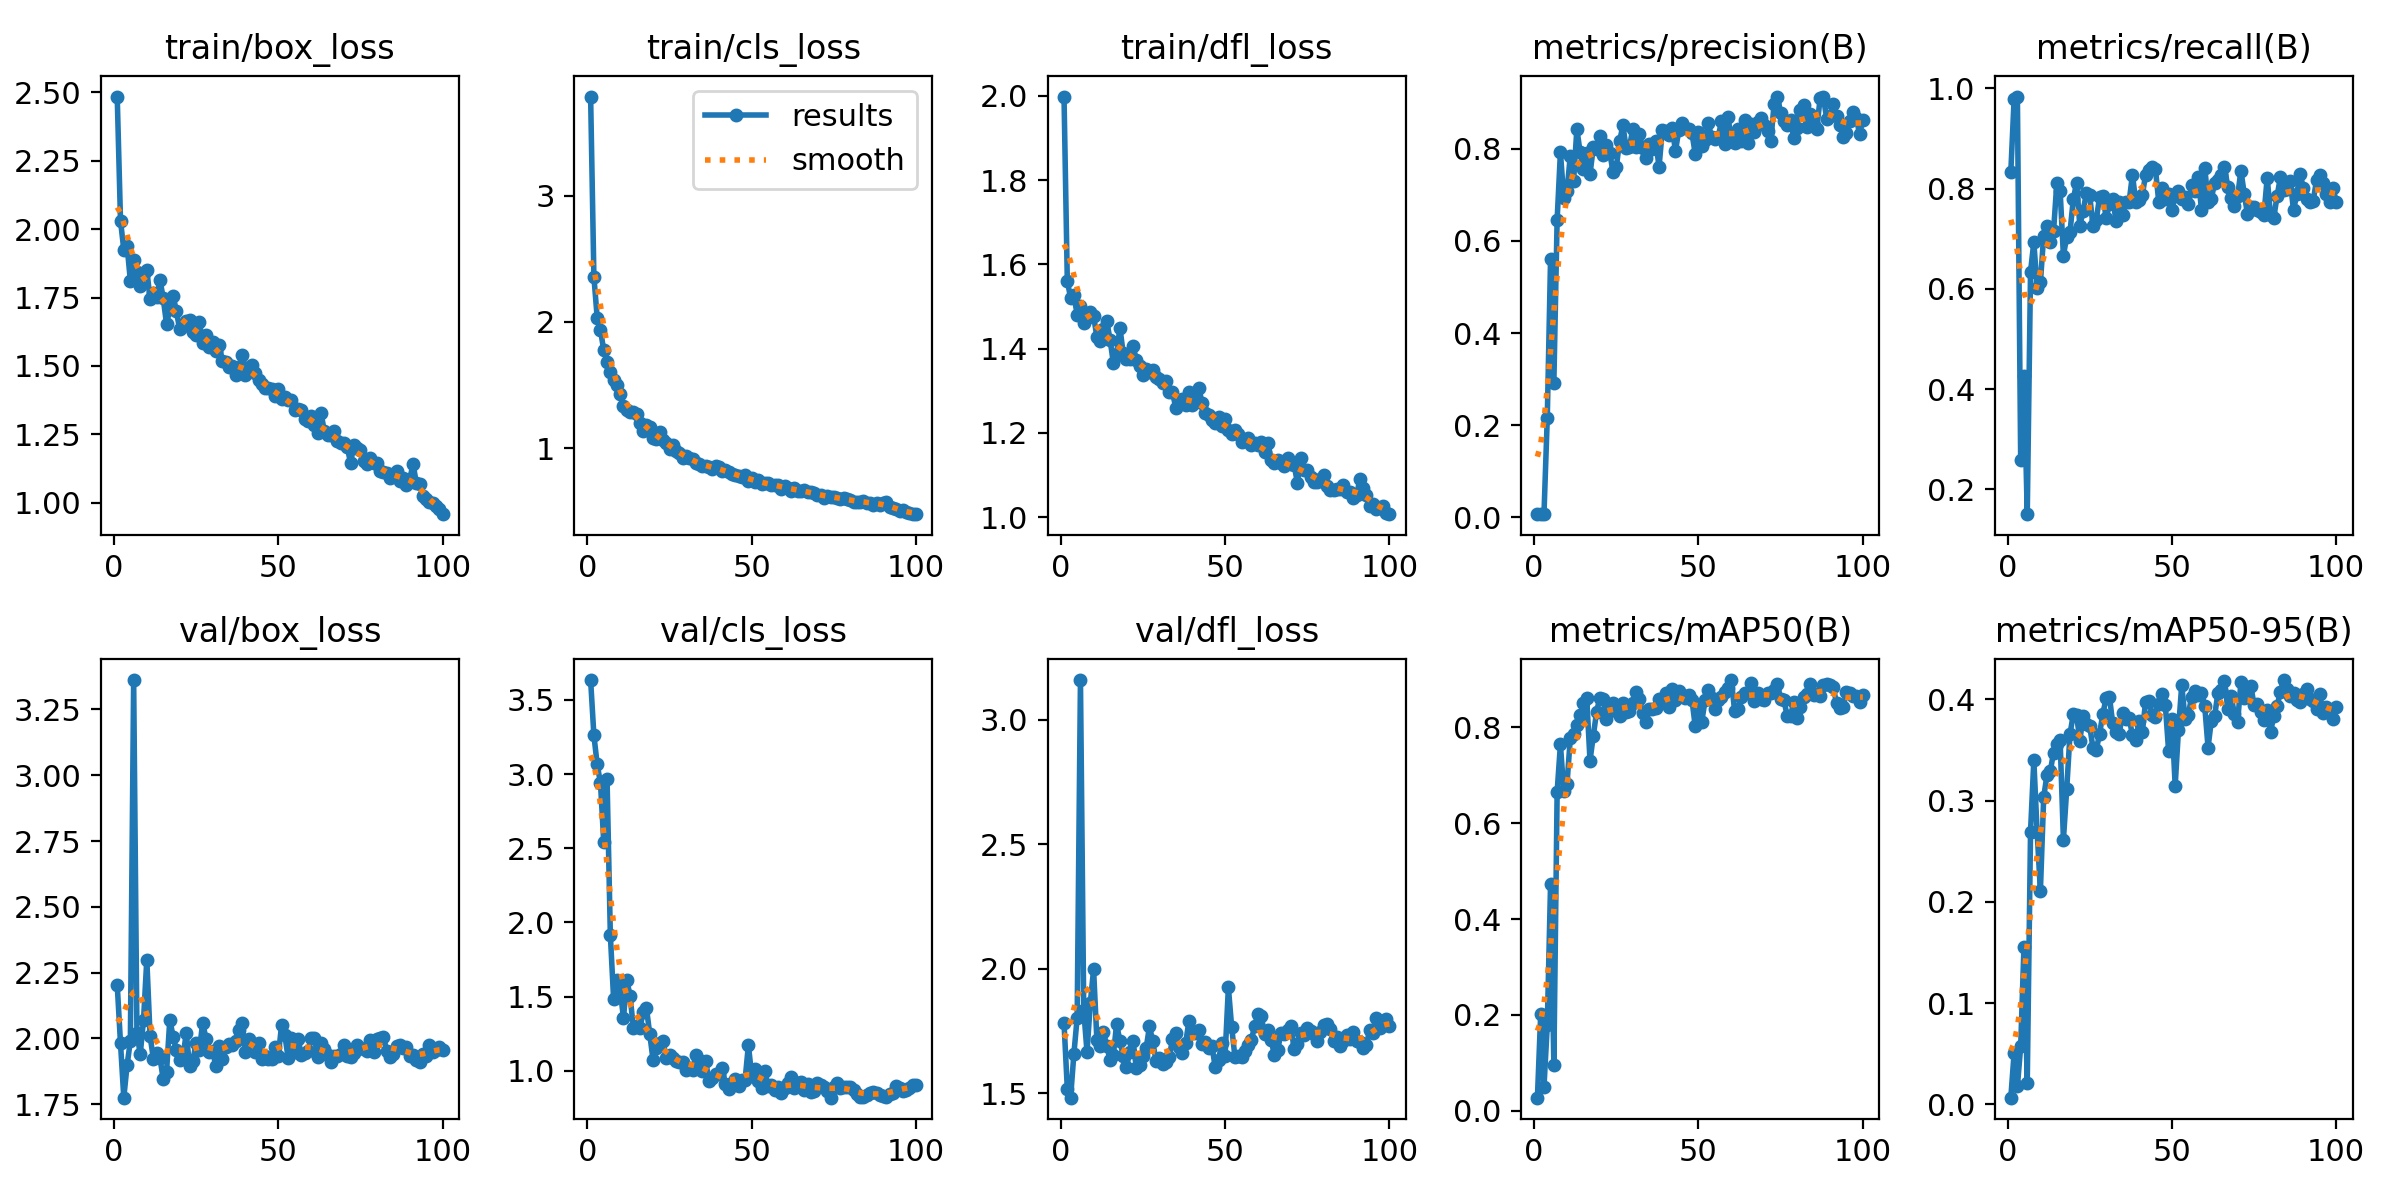

The file beside this chart, header and first rows:
epoch, time, train/box_loss, train/cls_loss, train/dfl_loss, metrics/precision(B), metrics/recall(B), metrics/mAP50(B), metrics/mAP50-95(B), val/box_loss, val/cls_loss, val/dfl_loss, lr/pg0, lr/pg1, lr/pg2
1, 28.88, 2.485, 3.787, 1.998, 0.00646, 0.8333, 0.02748, 0.00661, 2.204, 3.634, 1.783, 0.00034, 0.00034, 0.00034
2, 33.16, 2.031, 2.357, 1.561, 0.00758, 0.9785, 0.2018, 0.05051, 1.981, 3.26, 1.519, 0.0006931, 0.0006931, 0.0006931
3, 38.79, 1.925, 2.033, 1.52, 0.00762, 0.9839, 0.05016, 0.01782, 1.774, 3.065, 1.482, 0.001039, 0.001039, 0.001039
4, 44.68, 1.939, 1.936, 1.528, 0.2162, 0.2596, 0.1788, 0.05724, 1.897, 2.939, 1.658, 0.001378, 0.001378, 0.001378
5, 50.96, 1.812, 1.774, 1.481, 0.5613, 0.4265, 0.4735, 0.1557, 1.991, 2.54, 1.804, 0.00171, 0.00171, 0.00171
6, 57.17, 1.888, 1.683, 1.502, 0.2915, 0.1505, 0.09617, 0.0215, 3.362, 2.965, 3.159, 0.001901, 0.001901, 0.001901
7, 63.08, 1.844, 1.603, 1.461, 0.6464, 0.6344, 0.6657, 0.2694, 2.021, 1.917, 1.833, 0.001881, 0.001881, 0.001881
8, 68.47, 1.792, 1.54, 1.474, 0.7928, 0.6935, 0.7647, 0.3397, 1.939, 1.481, 1.666, 0.001861, 0.001861, 0.001861
9, 74.37, 1.841, 1.5, 1.488, 0.694, 0.6021, 0.6674, 0.2693, 2.07, 1.609, 1.863, 0.001842, 0.001842, 0.001842
10, 80.29, 1.852, 1.425, 1.477, 0.7085, 0.6129, 0.6819, 0.2109, 2.299, 1.545, 1.997, 0.001822, 0.001822, 0.001822
11, 85.92, 1.743, 1.333, 1.427, 0.785, 0.7066, 0.7775, 0.3033, 2.009, 1.356, 1.713, 0.001802, 0.001802, 0.001802
12, 91.63, 1.768, 1.303, 1.419, 0.7299, 0.7258, 0.7865, 0.3252, 1.923, 1.609, 1.689, 0.001782, 0.001782, 0.001782
13, 97.34, 1.752, 1.288, 1.447, 0.8433, 0.6935, 0.8048, 0.3289, 1.945, 1.507, 1.748, 0.001762, 0.001762, 0.001762
14, 103.5, 1.816, 1.284, 1.465, 0.7923, 0.715, 0.8255, 0.3474, 1.926, 1.29, 1.689, 0.001743, 0.001743, 0.001743
15, 109.4, 1.747, 1.269, 1.421, 0.7568, 0.8118, 0.8507, 0.3561, 1.844, 1.303, 1.635, 0.001723, 0.001723, 0.001723
16, 115.1, 1.654, 1.198, 1.366, 0.7908, 0.7957, 0.8619, 0.3594, 1.872, 1.286, 1.652, 0.001703, 0.001703, 0.001703
17, 121, 1.707, 1.136, 1.388, 0.7451, 0.6667, 0.7308, 0.2613, 2.071, 1.397, 1.778, 0.001683, 0.001683, 0.001683
18, 126.8, 1.757, 1.184, 1.45, 0.8036, 0.7038, 0.7824, 0.311, 2.006, 1.42, 1.71, 0.001663, 0.001663, 0.001663
19, 132.3, 1.701, 1.168, 1.389, 0.8008, 0.7133, 0.8325, 0.3655, 1.955, 1.246, 1.651, 0.001644, 0.001644, 0.001644
20, 138.6, 1.634, 1.081, 1.376, 0.8284, 0.7785, 0.8621, 0.385, 1.919, 1.072, 1.604, 0.001624, 0.001624, 0.001624
21, 144.3, 1.647, 1.072, 1.375, 0.7867, 0.8118, 0.8582, 0.3845, 1.926, 1.152, 1.666, 0.001604, 0.001604, 0.001604
22, 150.3, 1.663, 1.125, 1.405, 0.8085, 0.7258, 0.8178, 0.3592, 2.021, 1.185, 1.709, 0.001584, 0.001584, 0.001584
23, 155.8, 1.669, 1.063, 1.374, 0.7917, 0.7561, 0.8362, 0.3833, 1.894, 1.203, 1.6, 0.001564, 0.001564, 0.001564
24, 161.8, 1.623, 1.037, 1.36, 0.7502, 0.791, 0.8505, 0.3754, 1.914, 1.088, 1.614, 0.001545, 0.001545, 0.001545
25, 167.3, 1.612, 0.9904, 1.337, 0.7608, 0.7866, 0.8341, 0.3735, 1.982, 1.104, 1.648, 0.001525, 0.001525, 0.001525
26, 173.3, 1.661, 1.025, 1.351, 0.8161, 0.7258, 0.8236, 0.3516, 1.954, 1.083, 1.682, 0.001505, 0.001505, 0.001505
27, 179, 1.583, 0.9766, 1.344, 0.8512, 0.7379, 0.8519, 0.3502, 2.059, 1.063, 1.769, 0.001485, 0.001485, 0.001485
28, 184.8, 1.612, 0.9577, 1.349, 0.8019, 0.7836, 0.8323, 0.3657, 1.999, 1.061, 1.708, 0.001465, 0.001465, 0.001465
29, 190.5, 1.569, 0.9236, 1.333, 0.804, 0.785, 0.8336, 0.3858, 1.949, 1.061, 1.628, 0.001446, 0.001446, 0.001446
30, 196, 1.588, 0.9371, 1.327, 0.8427, 0.7419, 0.8517, 0.4009, 1.953, 1.008, 1.642, 0.001426, 0.001426, 0.001426
31, 201.5, 1.555, 0.92, 1.317, 0.8044, 0.7688, 0.873, 0.4026, 1.894, 1.016, 1.617, 0.001406, 0.001406, 0.001406
32, 207.3, 1.576, 0.9118, 1.324, 0.8331, 0.7796, 0.8593, 0.3761, 1.97, 1.003, 1.627, 0.001386, 0.001386, 0.001386
33, 212.6, 1.519, 0.881, 1.296, 0.8011, 0.7364, 0.8311, 0.3676, 1.921, 1.107, 1.646, 0.001366, 0.001366, 0.001366
34, 218.1, 1.514, 0.8706, 1.296, 0.7803, 0.7742, 0.8112, 0.3662, 1.968, 1.073, 1.717, 0.001347, 0.001347, 0.001347
35, 223.5, 1.495, 0.8555, 1.26, 0.8097, 0.7473, 0.8384, 0.3863, 1.978, 1.001, 1.743, 0.001327, 0.001327, 0.001327
36, 229.2, 1.5, 0.8557, 1.271, 0.8002, 0.7742, 0.8394, 0.3804, 1.975, 1.067, 1.685, 0.001307, 0.001307, 0.001307
37, 234.8, 1.468, 0.8512, 1.28, 0.8168, 0.7742, 0.841, 0.3816, 1.99, 0.931, 1.661, 0.001287, 0.001287, 0.001287
38, 240.2, 1.497, 0.8356, 1.266, 0.761, 0.828, 0.8586, 0.3643, 2.032, 0.9535, 1.7, 0.001267, 0.001267, 0.001267
39, 245.5, 1.539, 0.8608, 1.296, 0.841, 0.7742, 0.8571, 0.3596, 2.057, 0.9812, 1.791, 0.001248, 0.001248, 0.001248
40, 251.3, 1.466, 0.8465, 1.267, 0.8378, 0.7773, 0.8711, 0.3787, 1.948, 0.9773, 1.74, 0.001228, 0.001228, 0.001228
41, 256.8, 1.495, 0.8205, 1.276, 0.8299, 0.7867, 0.8436, 0.3678, 1.999, 1.018, 1.742, 0.001208, 0.001208, 0.001208
42, 262.5, 1.505, 0.8265, 1.307, 0.8445, 0.828, 0.8791, 0.3973, 1.982, 0.9132, 1.755, 0.001188, 0.001188, 0.001188
43, 268.2, 1.476, 0.8098, 1.271, 0.7957, 0.8374, 0.8578, 0.3987, 1.948, 0.8753, 1.697, 0.001168, 0.001168, 0.001168
44, 274, 1.447, 0.7927, 1.247, 0.84, 0.8441, 0.8767, 0.3849, 1.984, 0.9166, 1.704, 0.001149, 0.001149, 0.001149
45, 279.8, 1.433, 0.7886, 1.243, 0.8572, 0.839, 0.8674, 0.382, 1.922, 0.9438, 1.684, 0.001129, 0.001129, 0.001129
46, 285.5, 1.42, 0.7803, 1.23, 0.8456, 0.7742, 0.8613, 0.3957, 1.933, 0.8958, 1.691, 0.001109, 0.001109, 0.001109
47, 291, 1.419, 0.7701, 1.224, 0.8433, 0.8011, 0.8671, 0.4052, 1.92, 0.9386, 1.604, 0.001089, 0.001089, 0.001089
48, 296.7, 1.416, 0.7826, 1.237, 0.8345, 0.7796, 0.8582, 0.3947, 1.92, 0.9406, 1.635, 0.001069, 0.001069, 0.001069
49, 302.5, 1.39, 0.7383, 1.215, 0.7896, 0.7903, 0.803, 0.3489, 1.967, 1.173, 1.7, 0.00105, 0.00105, 0.00105
50, 308.3, 1.416, 0.7644, 1.234, 0.8373, 0.7581, 0.8374, 0.3806, 1.932, 0.9678, 1.651, 0.00103, 0.00103, 0.00103
51, 313.9, 1.38, 0.7283, 1.207, 0.8067, 0.7854, 0.8121, 0.3146, 2.05, 1.014, 1.925, 0.00101, 0.00101, 0.00101
52, 319.5, 1.388, 0.7433, 1.197, 0.8197, 0.7957, 0.8562, 0.3699, 2.013, 0.9312, 1.766, 0.0009902, 0.0009902, 0.0009902
53, 324.9, 1.374, 0.7143, 1.207, 0.8553, 0.7796, 0.878, 0.4141, 1.924, 0.8846, 1.645, 0.0009704, 0.0009704, 0.0009704
54, 330.7, 1.375, 0.7206, 1.197, 0.8247, 0.7843, 0.8616, 0.3805, 2.001, 0.9993, 1.652, 0.0009506, 0.0009506, 0.0009506
55, 336.4, 1.338, 0.7265, 1.179, 0.8223, 0.7688, 0.8382, 0.3847, 1.949, 0.9005, 1.644, 0.0009308, 0.0009308, 0.0009308
56, 342.3, 1.341, 0.7046, 1.184, 0.8253, 0.8065, 0.8573, 0.4025, 1.998, 0.9056, 1.671, 0.000911, 0.000911, 0.000911
57, 348.2, 1.338, 0.7098, 1.187, 0.8605, 0.7957, 0.8627, 0.4078, 1.938, 0.8728, 1.692, 0.0008912, 0.0008912, 0.0008912
58, 354.1, 1.306, 0.7065, 1.17, 0.8097, 0.8238, 0.8729, 0.4038, 1.946, 0.8895, 1.712, 0.0008714, 0.0008714, 0.0008714
59, 359.7, 1.3, 0.6758, 1.176, 0.8689, 0.7581, 0.8824, 0.4066, 1.952, 0.8484, 1.772, 0.0008516, 0.0008516, 0.0008516
60, 365.5, 1.316, 0.6975, 1.171, 0.8173, 0.8419, 0.8988, 0.3929, 1.999, 0.8825, 1.818, 0.0008318, 0.0008318, 0.0008318
... 40 more rows
